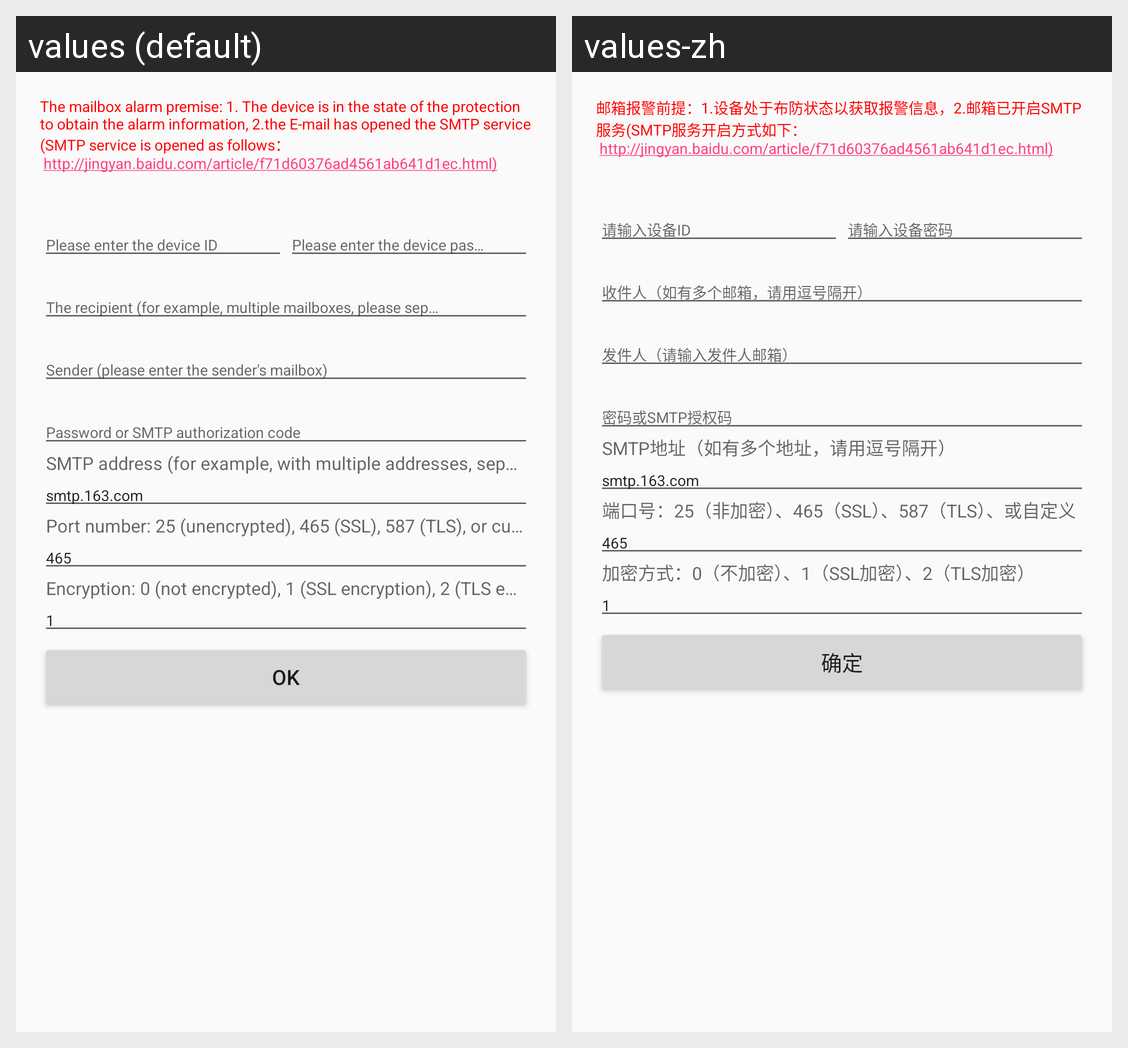

The same Android screen rendered under two of its app's locales, left to right. List the strings drawn on it with the default value and each locale's translation.
Android screen res/layout/activity_alarm_email.xml rendered under 2 locales, left to right: values (default), values-zh. Device: Nexus 5 (rendered at 1080×1920; each locale shown at half size, 540×960, under a caption strip naming it); theme AppTheme.
Strings drawn on this screen, with the default value and each locale's value (text and hints the layout hard-codes, and strings that could not be matched under every locale, appear in the picture but are not listed):

email_alarm_remind
  values: The mailbox alarm premise: 1. The device is in the state of the protection to obtain the alarm information, 2.the E-mail has opened the SMTP service (SMTP service is opened as follows：
       http://jingyan.baidu.com/article/f71d60376ad4561ab641d1ec.html)
  values-zh: 邮箱报警前提：1.设备处于布防状态以获取报警信息，2.邮箱已开启SMTP服务(SMTP服务开启方式如下：
       http://jingyan.baidu.com/article/f71d60376ad4561ab641d1ec.html)

ok
  values: OK
  values-zh: 确定
